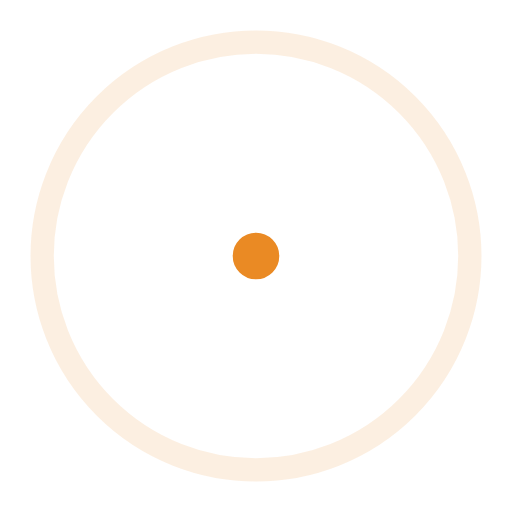
t = 0.00 s
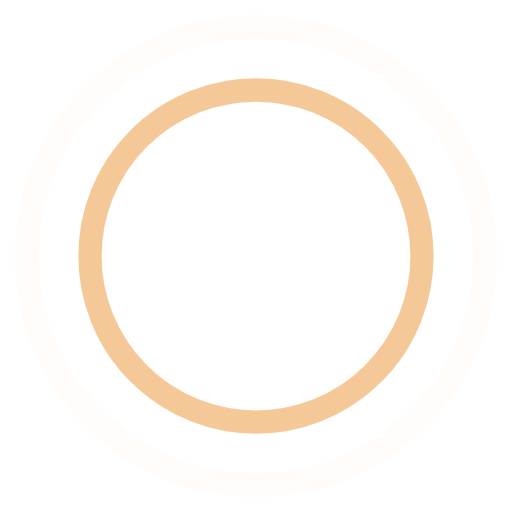
t = 0.45 s
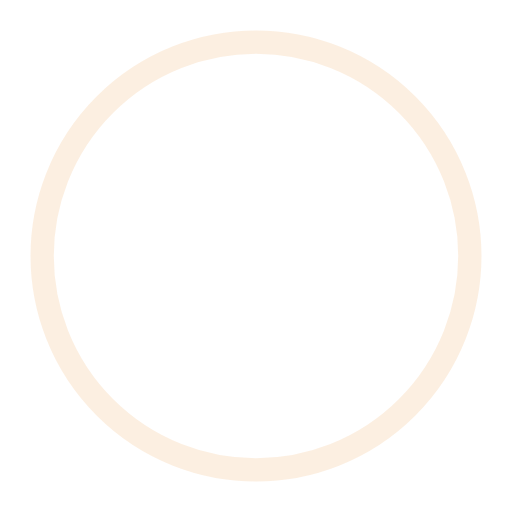
t = 0.90 s
t = 1.35 s: frame unchanged from t = 0.45 s, image omitted

The animated SVG that drew these frames (rendered in a browser with its animation timeline set to each time). Animation: 4 SMIL elements (animate=4); one cycle of 1.80 s, repeats indefinitely.

<!-- By Sam Herbert (@sherb), for everyone. More @ http://goo.gl/7AJzbL -->
<svg width="200" height="200" viewBox="0 0 44 44" xmlns="http://www.w3.org/2000/svg" stroke="#ea8a24">
    <g fill="none" fill-rule="evenodd" stroke-width="2">
        <circle cx="22" cy="22" r="1">
            <animate attributeName="r"
                begin="0s" dur="1.8s"
                values="1; 20"
                calcMode="spline"
                keyTimes="0; 1"
                keySplines="0.165, 0.84, 0.44, 1"
                repeatCount="indefinite" />
            <animate attributeName="stroke-opacity"
                begin="0s" dur="1.8s"
                values="1; 0"
                calcMode="spline"
                keyTimes="0; 1"
                keySplines="0.3, 0.61, 0.355, 1"
                repeatCount="indefinite" />
        </circle>
        <circle cx="22" cy="22" r="1">
            <animate attributeName="r"
                begin="-0.9s" dur="1.8s"
                values="1; 20"
                calcMode="spline"
                keyTimes="0; 1"
                keySplines="0.165, 0.84, 0.44, 1"
                repeatCount="indefinite" />
            <animate attributeName="stroke-opacity"
                begin="-0.9s" dur="1.8s"
                values="1; 0"
                calcMode="spline"
                keyTimes="0; 1"
                keySplines="0.3, 0.61, 0.355, 1"
                repeatCount="indefinite" />
        </circle>
    </g>
</svg>
